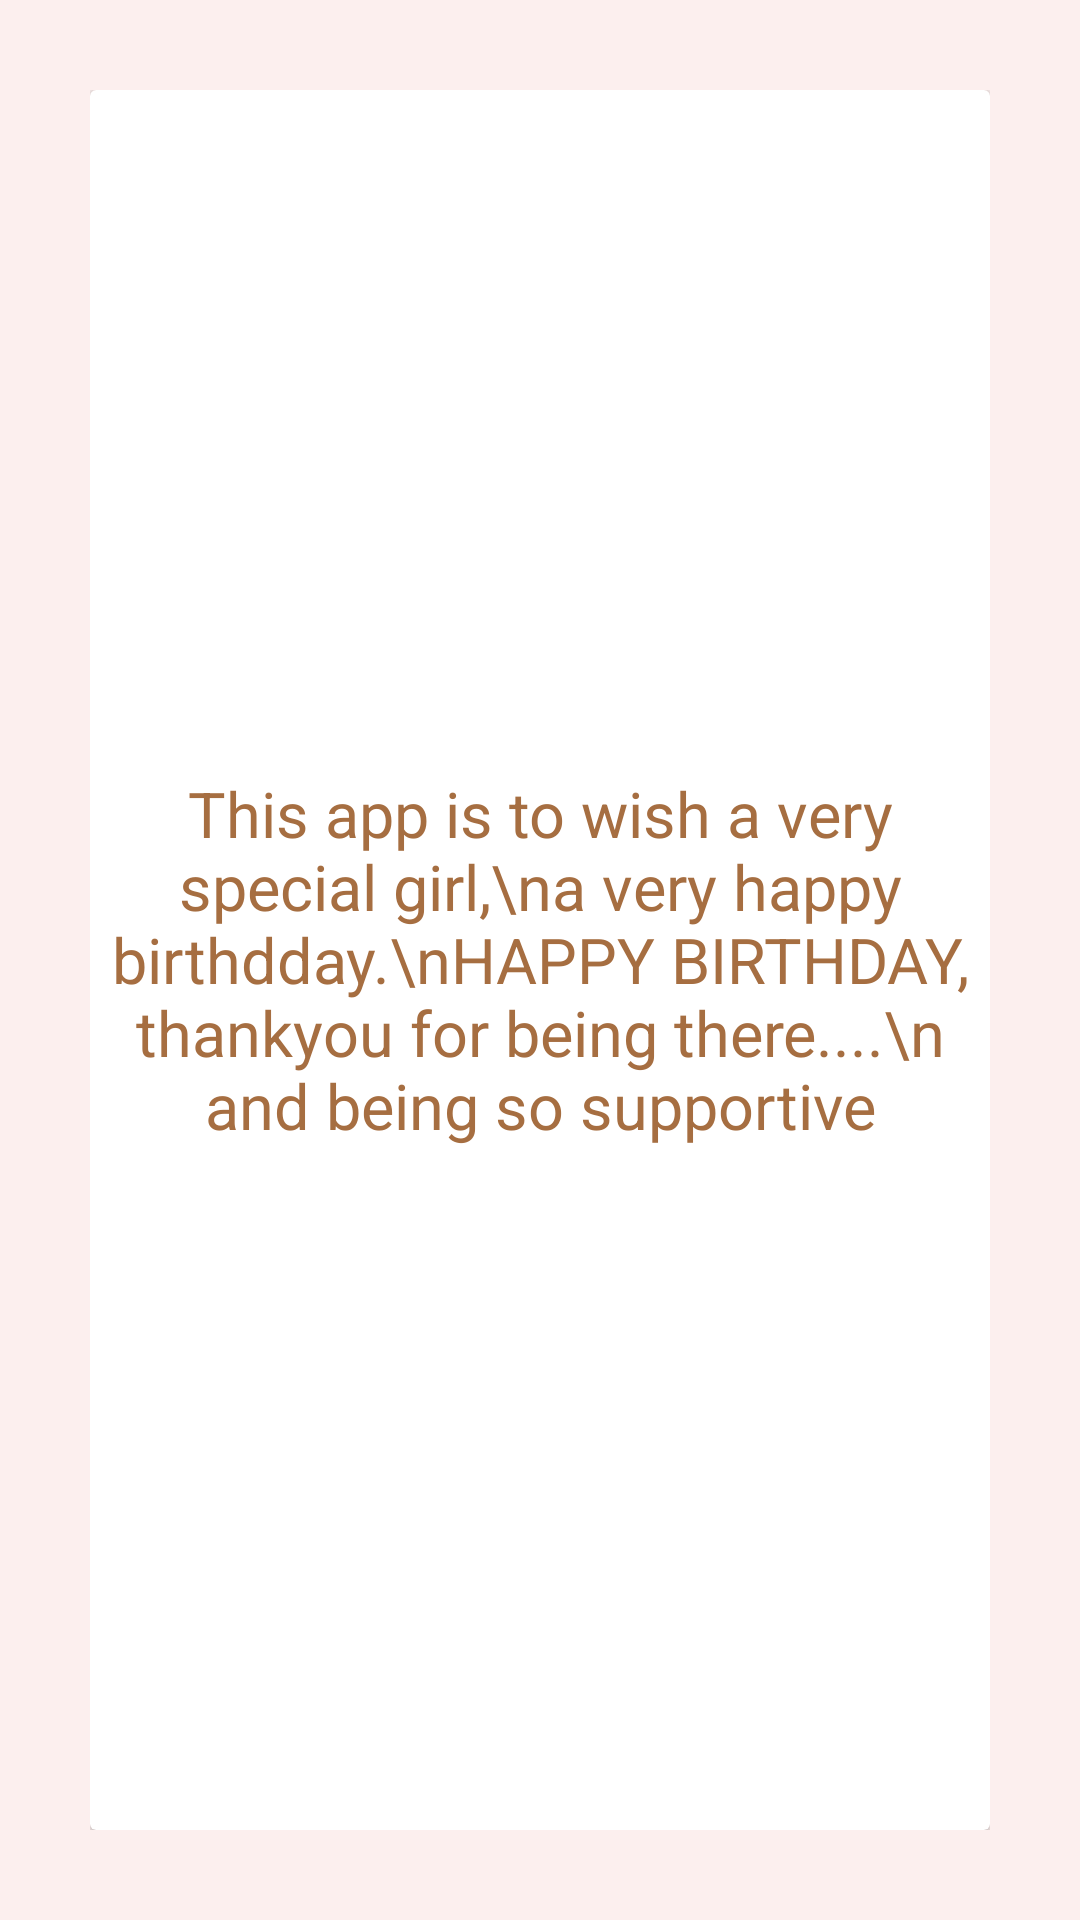

Layout XML and referenced resources for this Android screen:
<!-- AndroidManifest.xml: application theme AppTheme -->
<!-- res/layout/content_about.xml -->
<?xml version="1.0" encoding="utf-8"?>
<RelativeLayout xmlns:android="http://schemas.android.com/apk/res/android"
    xmlns:app="http://schemas.android.com/apk/res-auto"
    xmlns:tools="http://schemas.android.com/tools"
    android:layout_width="match_parent"
    android:layout_height="match_parent"
    android:padding="30dp"
    android:background="@color/colorLight"
    app:layout_behavior="@string/appbar_scrolling_view_behavior"
    tools:context="com.ankush.lettersandus.AboutActivity"
    tools:showIn="@layout/activity_about">


<android.support.v7.widget.CardView
    android:elevation="40dp"
    android:layout_width="match_parent"
    android:layout_height="match_parent">
    <TextView
        android:layout_width="wrap_content"
        android:layout_height="wrap_content"
        android:layout_gravity="center"
        android:textAlignment="center"
        android:textSize="21sp"
        android:textColor="@color/colorPrimary"
        android:text="This app is to wish a very special girl,\na very happy birthdday.\nHAPPY BIRTHDAY, thankyou for being there....\n and being so supportive"/>
</android.support.v7.widget.CardView>

</RelativeLayout>
<!-- res/layout/activity_about.xml (included above) -->
<?xml version="1.0" encoding="utf-8"?>
<android.support.design.widget.CoordinatorLayout xmlns:android="http://schemas.android.com/apk/res/android"
    xmlns:app="http://schemas.android.com/apk/res-auto"
    xmlns:tools="http://schemas.android.com/tools"
    android:layout_width="match_parent"
    android:layout_height="match_parent"
    tools:context="com.ankush.lettersandus.AboutActivity">

    <android.support.design.widget.AppBarLayout
        android:layout_width="match_parent"
        android:layout_height="wrap_content"
        android:theme="@style/AppTheme.AppBarOverlay">

        <android.support.v7.widget.Toolbar
            android:id="@+id/toolbar"
            android:layout_width="match_parent"
            android:layout_height="?attr/actionBarSize"
            android:background="@drawable/wood_back"
            app:popupTheme="@style/AppTheme.PopupOverlay" />

    </android.support.design.widget.AppBarLayout>

    <include layout="@layout/content_about" />

</android.support.design.widget.CoordinatorLayout>
<!-- resources referenced by this layout -->
<resources>
  <color name="colorLight">#FCEFEE</color>
  <color name="colorPrimary">#a66e41</color>
  <!-- drawable wood_back: jpg bitmap (drawable, 24383 bytes) -->
  <style name="AppTheme.AppBarOverlay" parent="ThemeOverlay.AppCompat.Dark.ActionBar" />
  <style name="AppTheme.PopupOverlay" parent="ThemeOverlay.AppCompat.Light" />
  <style name="AppTheme" parent="Theme.AppCompat.Light.DarkActionBar">
          
          <item name="colorPrimary">@color/colorPrimary</item>
          <item name="colorPrimaryDark">@color/colorPrimaryDark</item>
          <item name="colorAccent">@color/colorAccent</item>
      </style>
  <color name="colorPrimaryDark">#8e5633</color>
  <color name="colorAccent">#90caf9</color>
</resources>
